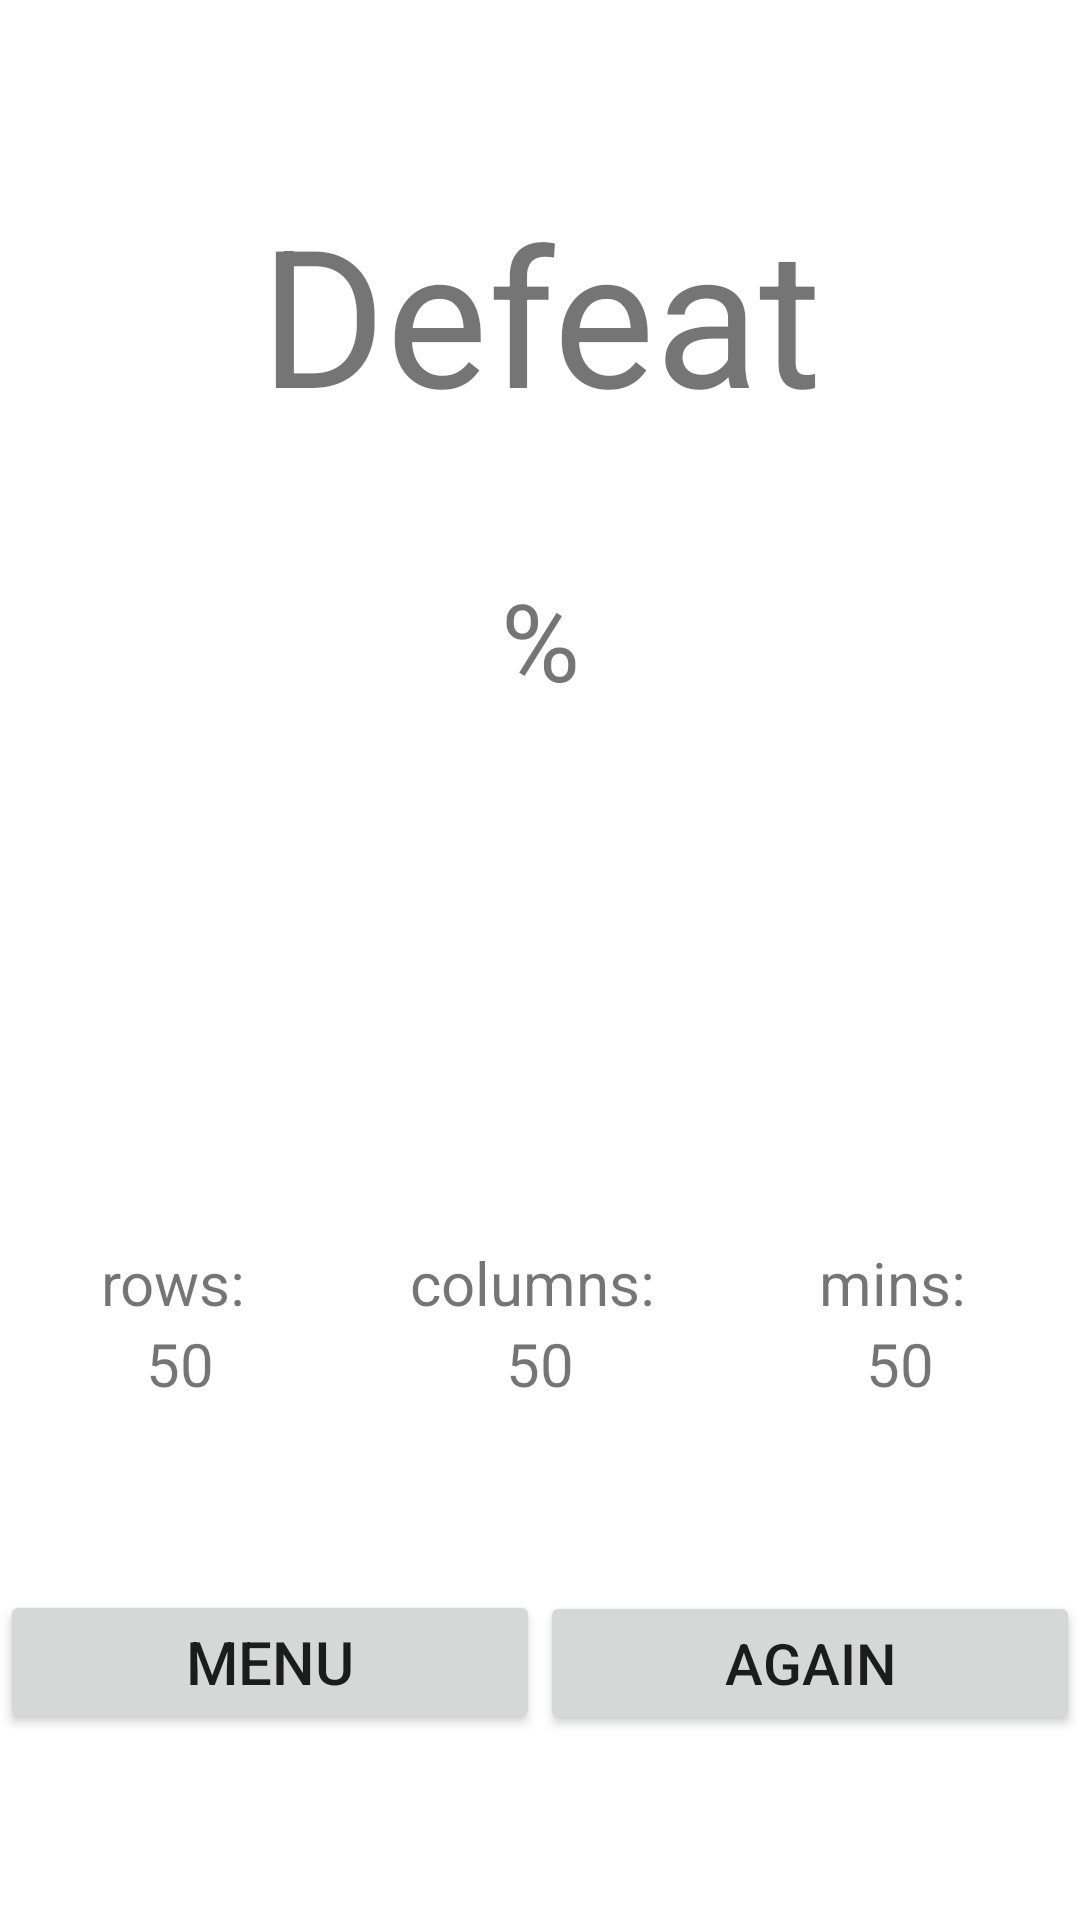

Here is an Android app screen rendered from its layout file. Give the layout XML and the strings, colors and styles it references.
<!-- AndroidManifest.xml: application theme Theme.Sapper -->
<!-- res/layout/result.xml -->
<?xml version="1.0" encoding="utf-8"?>
<LinearLayout
    xmlns:android="http://schemas.android.com/apk/res/android"
    xmlns:tools="http://schemas.android.com/tools"
    xmlns:app="http://schemas.android.com/apk/res-auto"
    android:layout_width="match_parent"
    android:layout_height="match_parent"
    android:orientation="vertical"
    tools:context=".Result">

    <Space
        android:id="@+id/top_space"
        android:layout_weight="3"
        android:layout_width="match_parent"
        android:layout_height="0dp"/>

    <TextView
        android:id="@+id/result"
        android:layout_width="match_parent"
        android:layout_height="wrap_content"
        android:text="@string/defeat"
        android:textSize="64sp"
        android:gravity="center"/>

    <Space
        android:id="@+id/between_result_percent_victory_space"
        android:layout_weight="2"
        android:layout_width="match_parent"
        android:layout_height="1dp"/>

    <TextView
        android:id="@+id/percent_victory"
        android:layout_width="match_parent"
        android:layout_height="wrap_content"
        android:text="@string/percent"
        android:textSize="36sp"
        android:gravity="center"/>

    <Space
        android:id="@+id/between1_space"
        android:layout_width="match_parent"
        android:layout_height="12dp"
        android:layout_weight="8" />

    <LinearLayout
        android:id="@+id/information_layout"
        android:layout_width="match_parent"
        android:layout_height="wrap_content"
        android:orientation="horizontal">

        <TextView
            android:id="@+id/rows"
            android:layout_weight="1"
            android:layout_width="0dp"
            android:layout_height="wrap_content"
            android:gravity="center"
            android:text="@string/count_rows"
            android:textSize="20sp"/>

        <TextView
            android:id="@+id/columns"
            android:layout_weight="1"
            android:layout_width="0dp"
            android:layout_height="wrap_content"
            android:gravity="center"
            android:text="@string/count_columns"
            android:textSize="20sp"/>

        <TextView
            android:id="@+id/mins"
            android:layout_weight="1"
            android:layout_width="0dp"
            android:layout_height="wrap_content"
            android:gravity="center"
            android:text="@string/count_mins"
            android:textSize="20sp"/>
    </LinearLayout>

    <LinearLayout
        android:id="@+id/information_layout_values"
        android:layout_width="match_parent"
        android:layout_height="wrap_content"
        android:orientation="horizontal">

        <TextView
            android:id="@+id/count_rows"
            android:layout_weight="1"
            android:layout_width="0dp"
            android:layout_height="wrap_content"
            android:gravity="center"
            android:text="@string/default_value"
            android:textSize="20sp"/>

        <TextView
            android:id="@+id/count_columns"
            android:layout_weight="1"
            android:layout_width="0dp"
            android:layout_height="wrap_content"
            android:gravity="center"
            android:text="@string/default_value"
            android:textSize="20sp"/>

        <TextView
            android:id="@+id/count_mins"
            android:layout_weight="1"
            android:layout_width="0dp"
            android:layout_height="wrap_content"
            android:gravity="center"
            android:text="@string/default_value"
            android:textSize="20sp"/>
    </LinearLayout>

    <Space
        android:id="@+id/between2_space"
        android:layout_weight="3"
        android:layout_width="match_parent"
        android:layout_height="0dp"/>

    <LinearLayout
        android:id="@+id/action_layout"
        android:layout_width="match_parent"
        android:layout_height="wrap_content">

        <Button
            android:id="@+id/menu_button"
            android:layout_weight="1"
            android:layout_width="0dp"
            android:layout_height="wrap_content"
            android:textSize="20sp"
            android:text="@string/menu" />

        <Button
            android:id="@+id/again_button"
            android:layout_weight="1"
            android:layout_width="0dp"
            android:layout_height="wrap_content"
            android:textSize="19sp"
            android:text="@string/again"/>
    </LinearLayout>

    <Space
        android:id="@+id/between3_space"
        android:layout_weight="3"
        android:layout_width="match_parent"
        android:layout_height="0dp"/>

</LinearLayout>
<!-- resources referenced by this layout -->
<resources>
  <string name="again">"Again"</string>
  <string name="count_columns">"columns: "</string>
  <string name="count_mins">"mins: "</string>
  <string name="count_rows">"rows: "</string>
  <string name="default_value">"50"</string>
  <string name="defeat">"Defeat"</string>
  <string name="menu">"Menu"</string>
  <string name="percent">"%"</string>
  <style name="Theme.Sapper" parent="Theme.MaterialComponents.DayNight.NoActionBar">
          
          <item name="colorPrimary">@color/purple_500</item>
          <item name="colorPrimaryVariant">@color/purple_700</item>
          <item name="colorOnPrimary">@color/white</item>
          
          <item name="colorSecondary">@color/teal_200</item>
          <item name="colorSecondaryVariant">@color/teal_700</item>
          <item name="colorOnSecondary">@color/black</item>
          
          <item name="android:statusBarColor">?attr/colorPrimaryVariant</item>
          
      </style>
  <color name="purple_500">#FF6200EE</color>
  <color name="purple_700">#FF3700B3</color>
  <color name="white">#FFFFFFFF</color>
  <color name="teal_200">#FF03DAC5</color>
  <color name="teal_700">#FF018786</color>
  <color name="black">#FF000000</color>
</resources>
